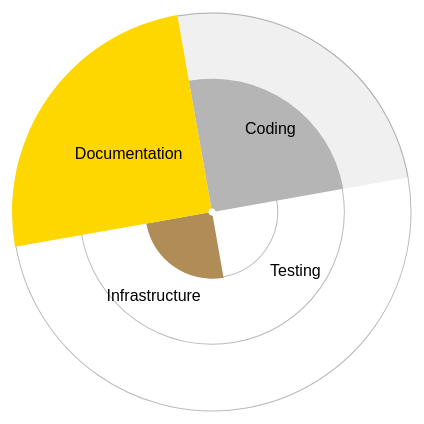
D3 v4 page, settled after 360 driven frames (6 s of simulated time); the page loaded 1 data file(s).


// ── pie.js
/* The wedges in the pie */
const wedges = ['Coding', 'Testing', 'Infrastructure', 'Documentation'];

/** Function to take an object of {label: tier} items and generate a pie radar plot of that object with the wedges as defined above.
 * @param {object} initialData The initial data with {label: tier} items, e.g. {'Coding': 'bronze'}
 * @returns null
 */
function pieRadar(initialData) {
  /* Restructure data for D3 ease */
  const data = wedges.map(d => {
    if (Object.keys(initialData).includes(d)) {
      return { 'label': d, 'tier': initialData[d] }
    }
    return { 'label': d }
  });
  /* global d3, getRotateDegree, toDegree, getPercent, rotate, adjustTextAnchor */
  const width = 400
  const height = 400
  const labelSpace = 50
  const pieRadius = Math.min(width, height) / 2
  const maxRadius = pieRadius + labelSpace
  const tiers = {
    gold: {
      color: 'gold',
      wedge: 100
    },
    silver: {
      color: 'silver',
      wedge: 200/3
    },
    bronze: {
      color: '#b08d57',
      wedge: 100/3
    },
    null: {
      color: '#fff',
      wedge: 0
    }
  }
  tiers.undefined = tiers.null;
  const innerRadius = 3.5
  const rotateDuration = 560
  const svgTranslate = [width / 2 + labelSpace * 2, height / 2 + labelSpace * 2]

  let total = 0
  data.forEach((d) => { total += (100 / wedges.length) })

  const svg = d3.select('#piechart')
    .append('svg')
    .attr('width', width + maxRadius)
    .attr('height', height + maxRadius)
    .append('g')
    .attr('transform', `translate(${svgTranslate[0]}, ${svgTranslate[1]})`)

  const arc = d3.arc()
    .innerRadius(innerRadius)
    .outerRadius((d) => tiers[d.data.tier].wedge * 2)

  const hoverArc = d3.arc()
    .innerRadius(innerRadius)
    .outerRadius(pieRadius)

  const pie = d3.pie()
    .sort(null)
    .value(100 / wedges.length)

  const strokeWidth = 1

  function drawCircle(r) {
    svg.append('circle')
      .attr('cx', 0)
      .attr('cy', 0)
      .attr('r', r - strokeWidth)
      .attr('stroke', '#bbb')
      .attr('stroke-width', strokeWidth)
      .attr('fill', 'none')
  }

  /* draw circumference outlines */
  drawCircle(pieRadius) // gold
  drawCircle(pieRadius / 3 * 2) // silver
  drawCircle(pieRadius / 3) // bronze

  // real pie pieces
  svg.append('g')
    .selectAll('path')
    .data(pie(data))
    .enter()
    .append('path')
    .attr('d', arc)
    .attr('fill', (d) => tiers[d.data.tier].color)

  const hoverArcG = svg.selectAll('g.hover-arc-g')
    .data(pie(data))
    .enter()
    .append('g')
    .attr('class', 'hover-arc-g')

  const hoverPath = hoverArcG.append('path')
    .attr('d', hoverArc)
    .attr('fill', 'rgba(0, 0, 0, .06)')
    .attr('class', 'hide hover-layer')

  // hoverArcG.append('circle')
  //   .attr('cx', (d) => hoverArc.centroid(d)[0] * 1.96)
  //   .attr('cy', (d) => hoverArc.centroid(d)[1] * 1.96)
  //   .attr('r', 2.8)
  //   .attr('fill', '#33abd6')

  hoverArcG.append('text')
    .html((d) => d.data.label)
    .attr('class', 'label')
    .attr('dy', '.35em')
    .attr('text-anchor', 'middle')
    .attr('transform', (d) => `translate(${hoverArc.centroid(d)})`)

  function hoverPathClicked(d) {
    if (!this.classList.contains('hide')) return
    hoverPath.attr('class', 'hide hover-layer')
    this.classList.remove('hide')
    const midAngle = (d.startAngle + d.endAngle) / 2
    const rotateDegree = getRotateDegree(midAngle)
    rotate(svg, rotateDegree, `translate(${svgTranslate[0]}, ${svgTranslate[1]})`)

    d3.selectAll('.label').each(function (e) {
      const el = d3.select(this)
      const orgTransform = el.attr('transform')
      const orgTranslate = orgTransform.substring(orgTransform.indexOf('(') + 1, orgTransform.indexOf(')')).split(',')
      const pieceDegree = toDegree((e.endAngle + e.startAngle) / 2)
      this.classList.add('hide')
      setTimeout(() => this.classList.remove('hide'), rotateDuration)
      rotate(el, rotateDegree * -1, `translate(${orgTranslate[0]}, ${orgTranslate[1]})`)
      // adjustTextAnchor(el, pieceDegree, rotateDegree)
    })
  }

  hoverPath.on('click', hoverPathClicked)

  // init state
  hoverPathClicked.bind(d3.select('.hover-layer').node())(d3.select('.hover-layer').data()[0])
}

// Load example pie radar chart with example data
d3.json('./example.json', pieRadar);

// ── utils.js
/* eslint-disable no-unused-vars */

const offDegree = 35

function toDegree(rad) {
  return rad * (180 / Math.PI)
}

function getPercent(value, total) {
  return Math.round(value / total * 100)
}

function getRotateDegree(angle) {
  return 360 - toDegree(angle) + offDegree
}

function rotate(el, degree, orgTransform = '', rotateDuration = 560) {
  el.transition()
    .duration(rotateDuration)
    .attr('transform', () => `${orgTransform} rotate(${degree})`)
}

function adjustTextAnchor(el, pieceDegree, rotateDegree) {
  let finalDegree = pieceDegree + rotateDegree
  if (finalDegree > 360) {
    finalDegree -= 360
  }
  if (finalDegree < 180) {
    el.attr('text-anchor', 'start')
  } else {
    el.attr('text-anchor', 'end')
  }
}


### data: example.json
{
 "Coding": "silver",
 "Infrastructure": "bronze",
 "Documentation": "gold"
}